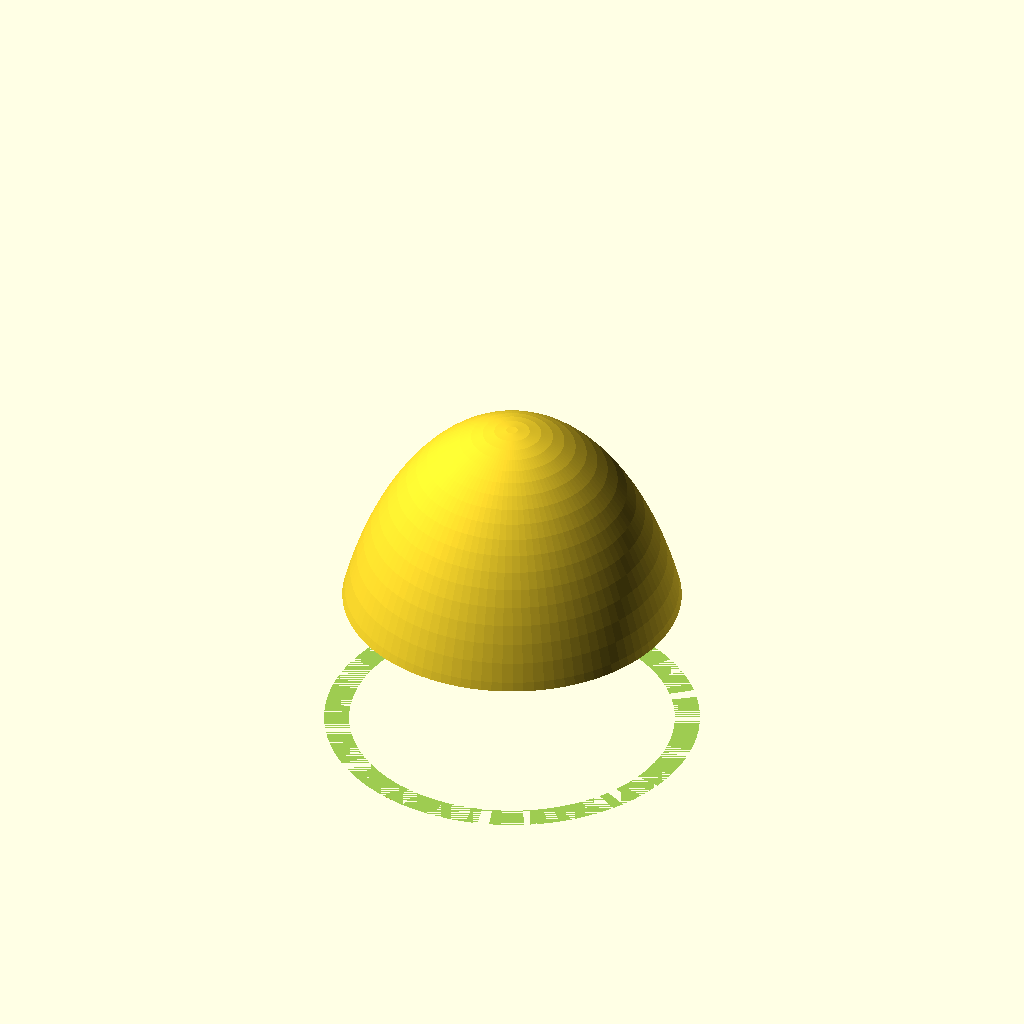
Cell 1: rendered with the file's own defaults.
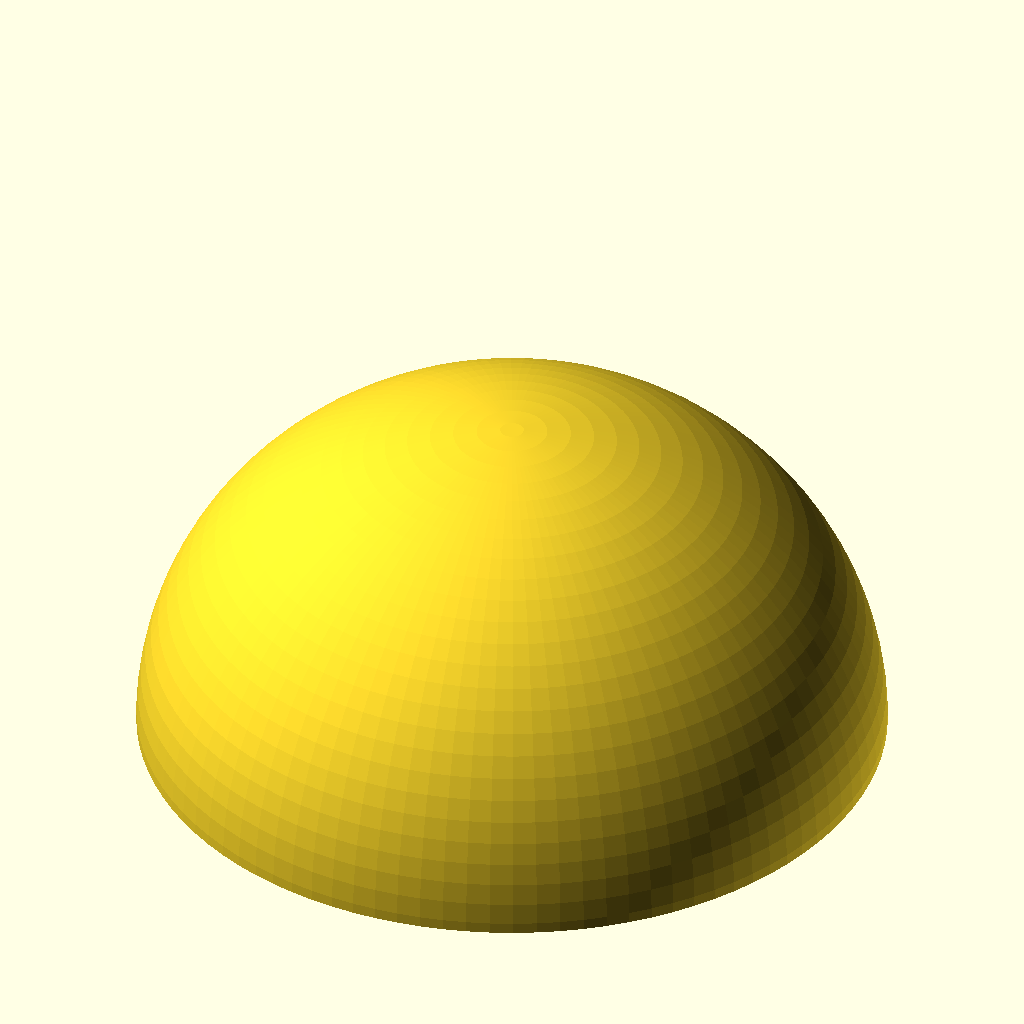
Cell 2: the same model with crown_outer_diameter = 60.
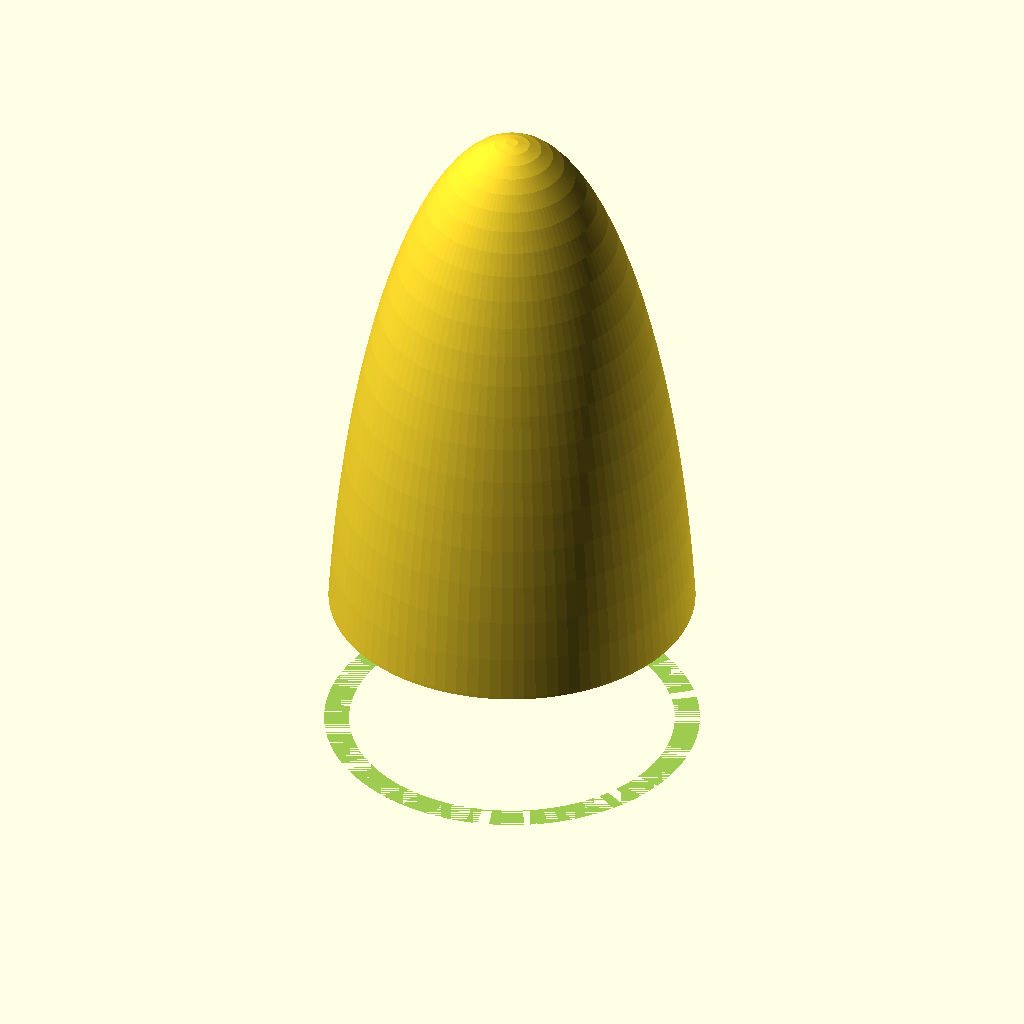
Cell 3: the same model with crown_height = 56.
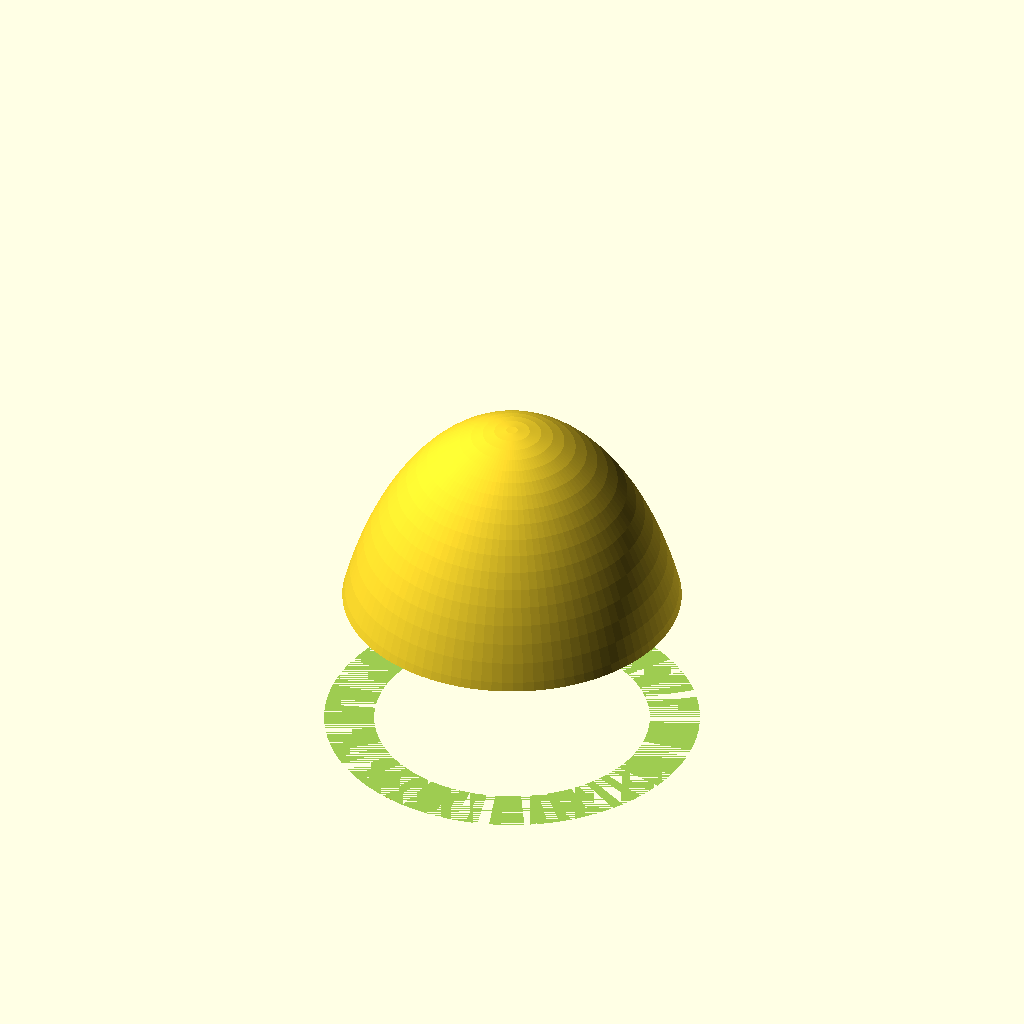
Cell 4 — crown_wall set to 4, the other parameters unchanged.
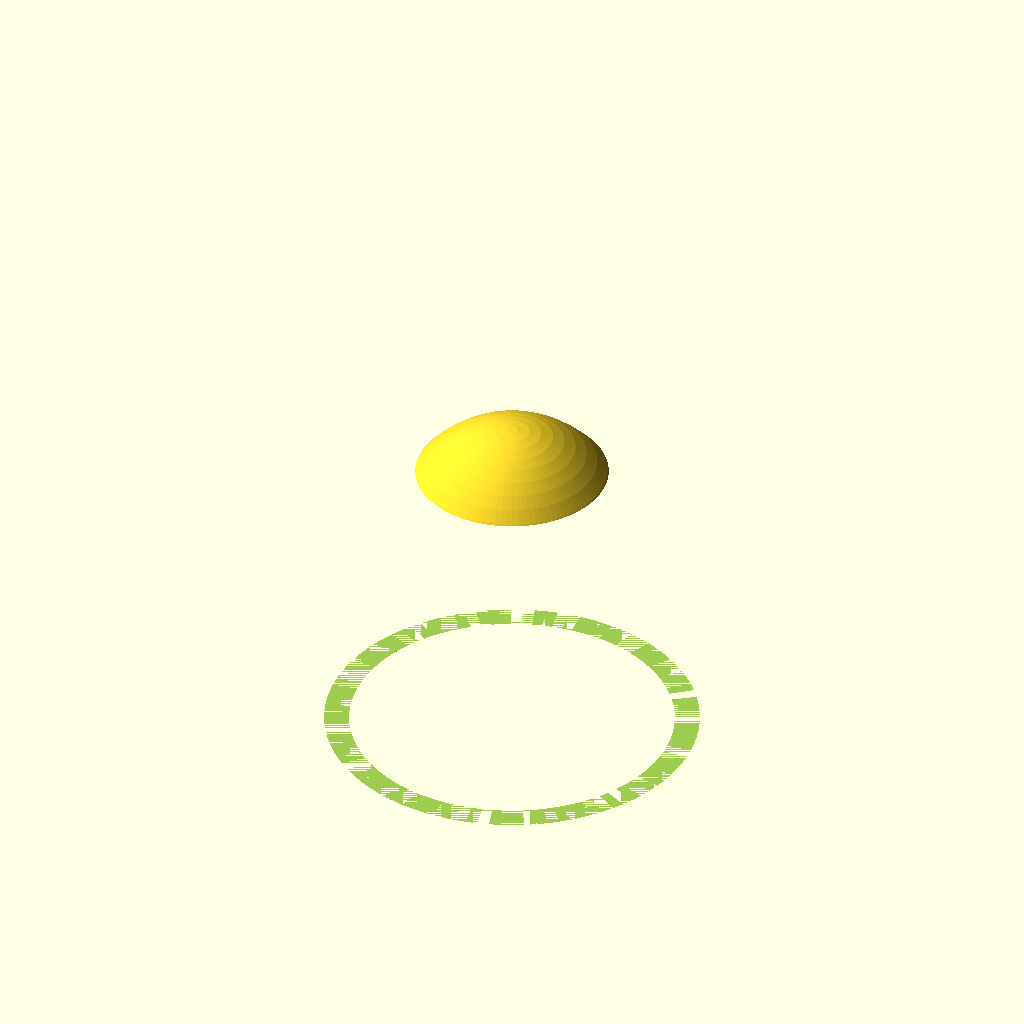
Cell 5: mount_peg_depth = 24 (everything else at default).
One fixed orthographic camera (rotation 55°, 0°, 25°; colour scheme Cornfield) for every cell.
Source of the model, 3D_Printing/DonQ_Crown.scad:
$fn = 100;

// --- VARIABLES ---
crown_outer_diameter = 30; 
crown_height = 28;         
crown_wall = 2;            

// Cavity variables
mount_base_clearance = 30.5; // Room for the 30mm base
mount_peg_depth = 12;        // Depth of the mounting hole

// --- CROWN MODEL ---
difference() {
    // 1. Solid Outer Dome
    scale([1, 1, crown_height / (crown_outer_diameter / 2)])
        sphere(d = crown_outer_diameter);

    // 2. Hollow out the inside (The "Hat" interior)
    // We create a slightly smaller sphere to leave a 2mm wall
    scale([1, 1, (crown_height - crown_wall) / ((crown_outer_diameter - (crown_wall * 2)) / 2)])
        sphere(d = crown_outer_diameter - (crown_wall * 2));
    
    // 3. Ensure the mount area is cleared out
    // (This ensures the cavity connects correctly to the mounting base)
    cylinder(d = mount_base_clearance, h = mount_peg_depth);

    // 4. Flat bottom cut
    translate([0, 0, -crown_height/2])
        cube([crown_outer_diameter * 2, crown_outer_diameter * 2, crown_height], center=true);
}
Parameter table extracted from the source (name, type, default, range or options):
crown_outer_diameter: number, default 30
crown_height: number, default 28
crown_wall: number, default 2
mount_base_clearance: number, default 30.5
mount_peg_depth: number, default 12
